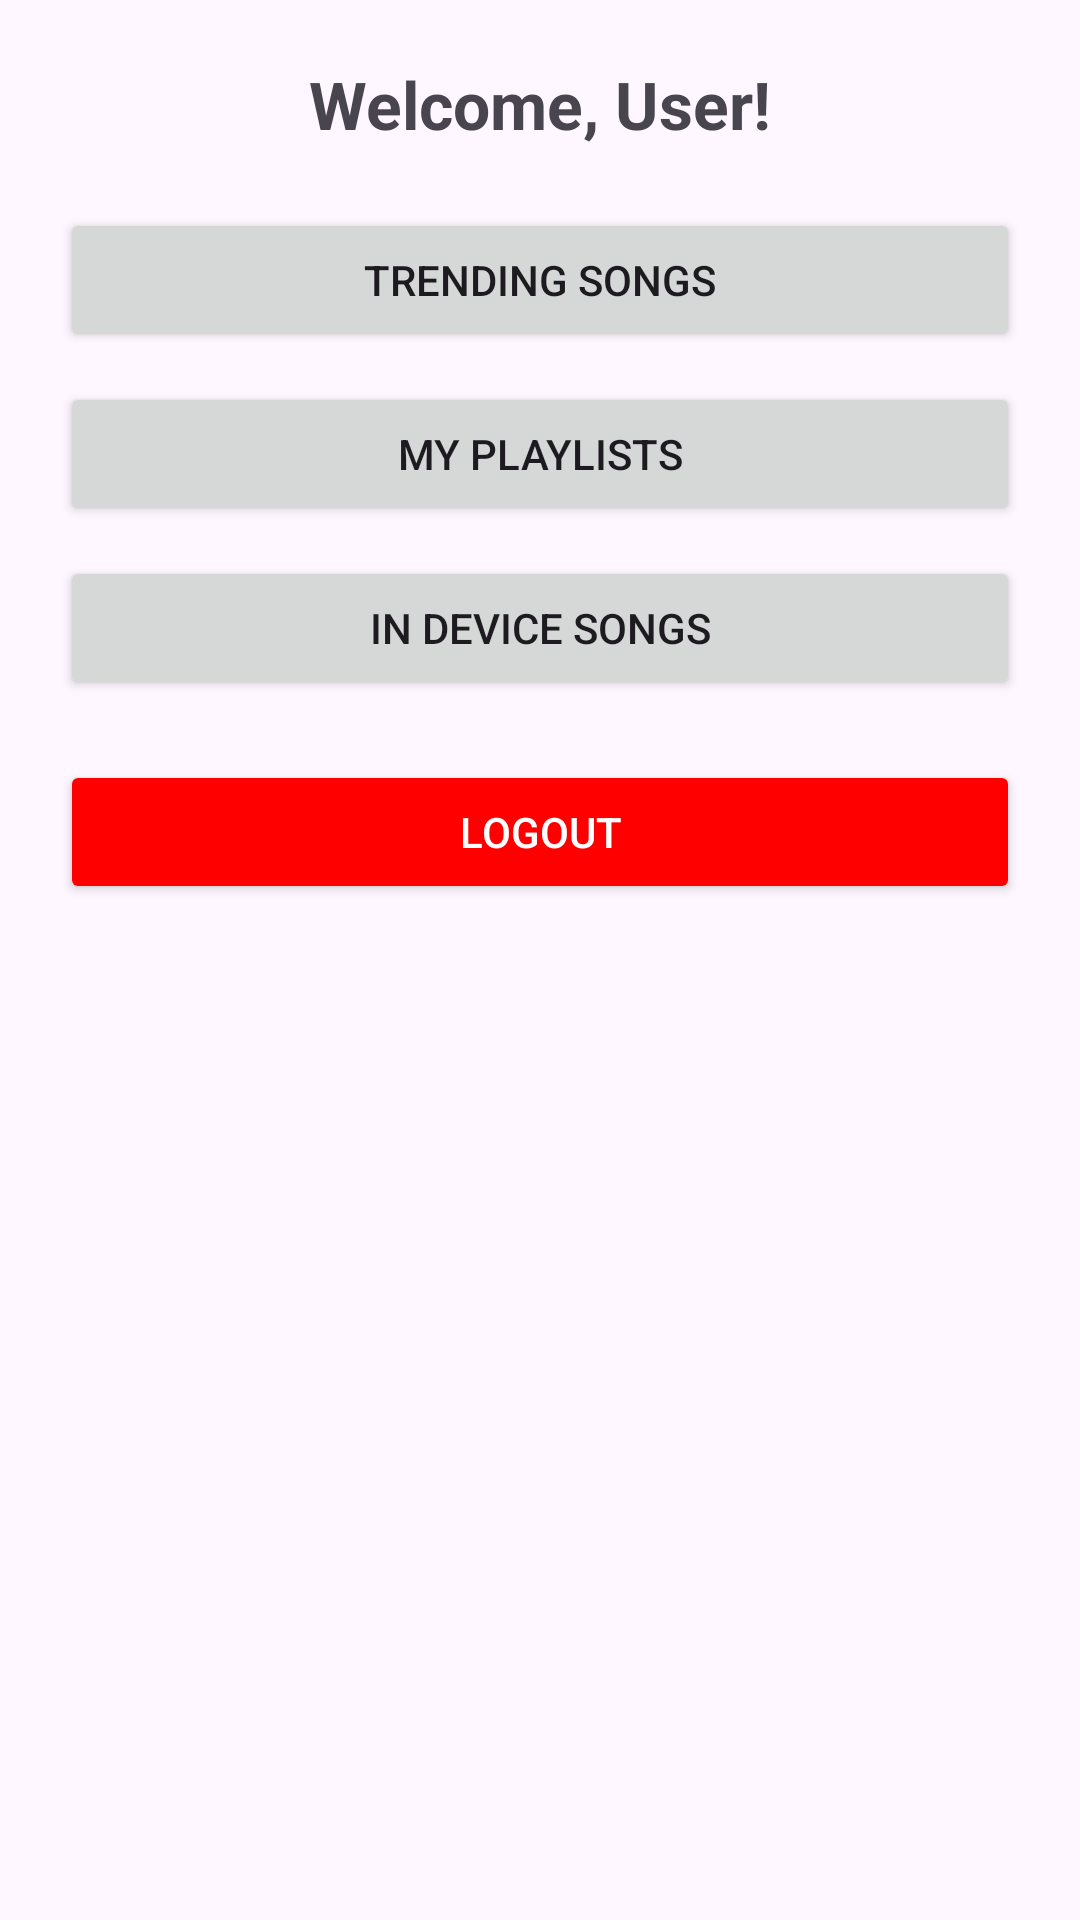

Here is an Android app screen rendered from its layout file. Give the layout XML and the strings, colors and styles it references.
<!-- AndroidManifest.xml: application theme Theme.TrendyPlayer -->
<!-- res/layout/activity_home.xml -->
<?xml version="1.0" encoding="utf-8"?>

<LinearLayout xmlns:android="http://schemas.android.com/apk/res/android"
    android:layout_width="match_parent"
    android:layout_height="match_parent"
    android:orientation="vertical"
    android:padding="20dp">

    <TextView
        android:id="@+id/username_display"
        android:layout_width="wrap_content"
        android:layout_height="wrap_content"
        android:text="Welcome, User!"
        android:textSize="22sp"
        android:textStyle="bold"
        android:layout_gravity="center_horizontal"
        android:paddingBottom="20dp" />

    <Button
        android:id="@+id/trending_songs_btn"
        android:layout_width="match_parent"
        android:layout_height="wrap_content"
        android:text="Trending Songs" />

    <Button
        android:id="@+id/playlists_btn"
        android:layout_width="match_parent"
        android:layout_height="wrap_content"
        android:text="My Playlists"
        android:layout_marginTop="10dp" />

    <Button
        android:id="@+id/in_device_btn"
        android:layout_width="match_parent"
        android:layout_height="wrap_content"
        android:text="In Device Songs"
        android:layout_marginTop="10dp" />

    <Button
        android:id="@+id/logout_btn"
        android:layout_width="match_parent"
        android:layout_height="wrap_content"
        android:text="Logout"
        android:layout_marginTop="20dp"
        android:backgroundTint="#FF0000"
        android:textColor="#FFFFFF" />
</LinearLayout>
<!-- resources referenced by this layout -->
<resources>
  <style name="Theme.TrendyPlayer" parent="Base.Theme.TrendyPlayer" />
  <style name="Base.Theme.TrendyPlayer" parent="Theme.Material3.DayNight.NoActionBar">
          
          
      </style>
</resources>
